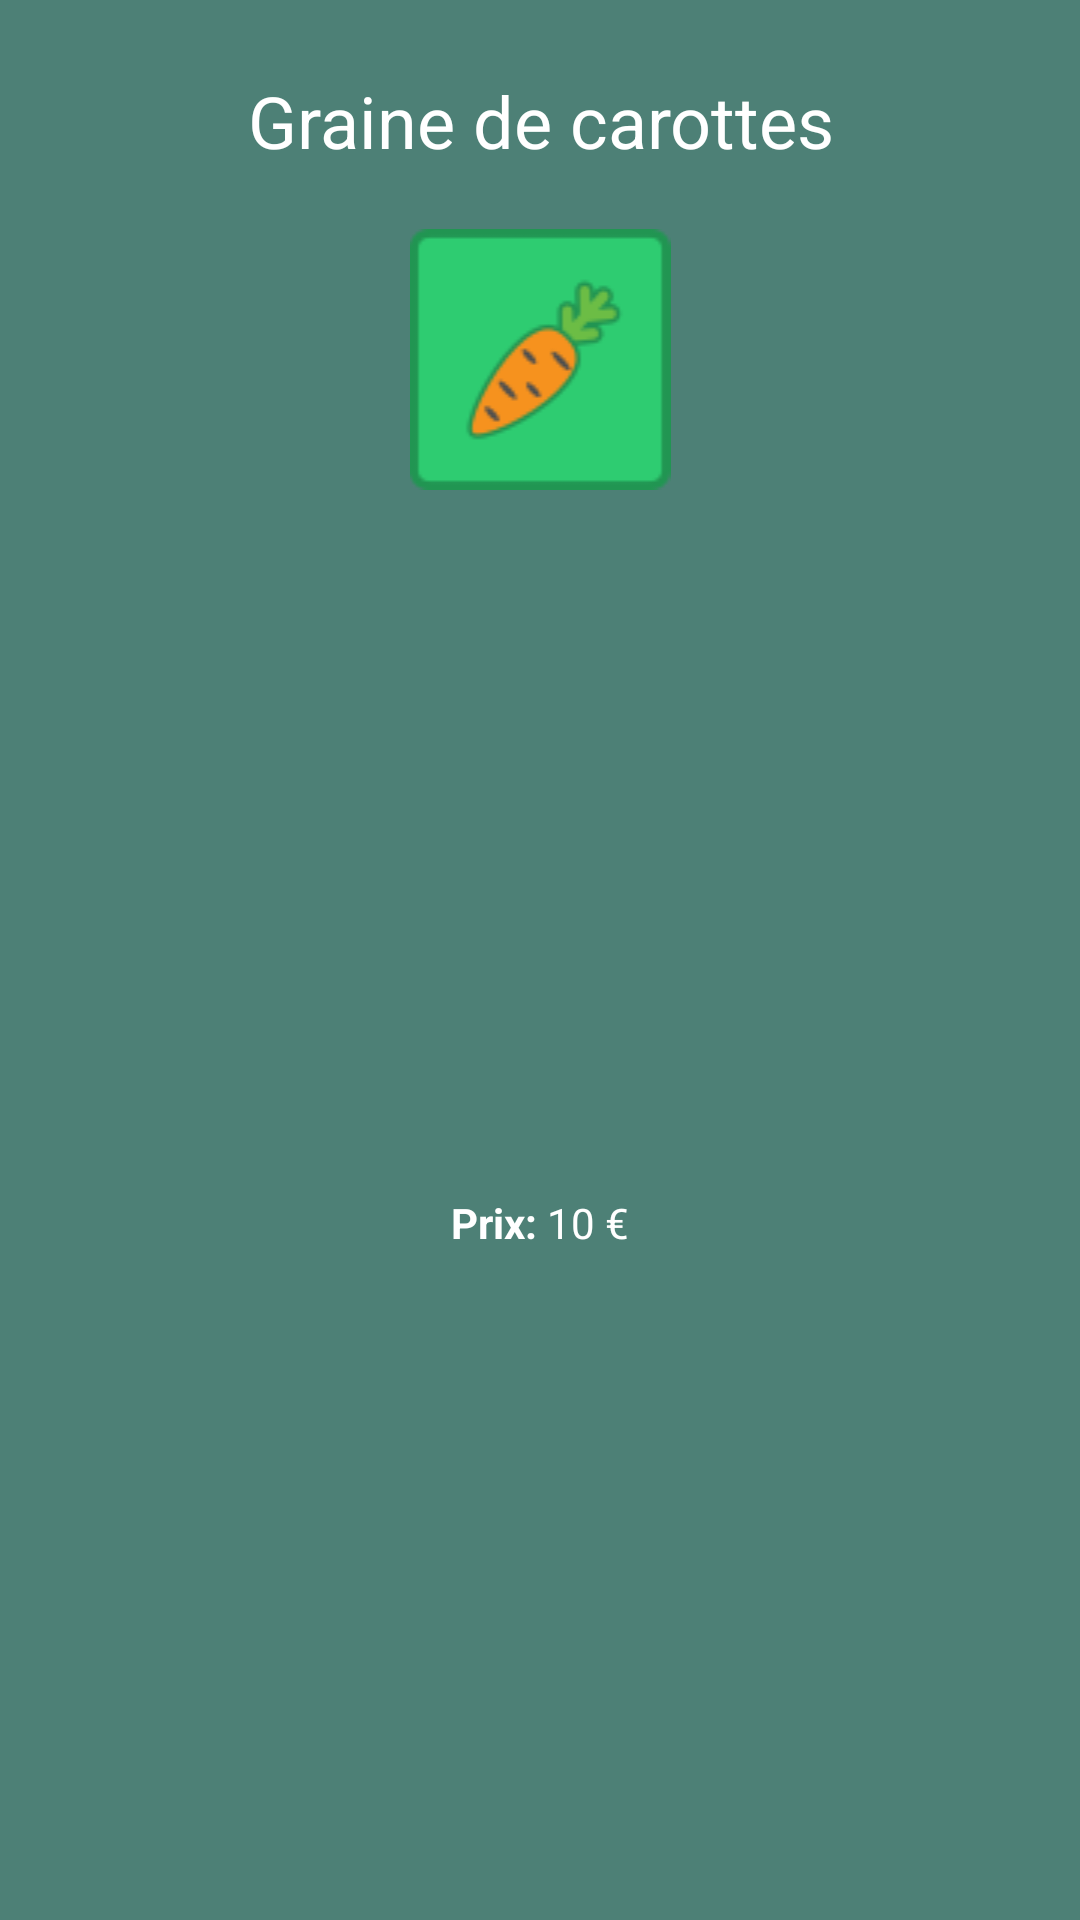

The Android layout XML behind this screen, and the referenced resources:
<!-- AndroidManifest.xml: application theme Theme.MainFieldManager -->
<!-- res/layout/popup_carrot.xml -->
<?xml version="1.0" encoding="utf-8"?>
<LinearLayout xmlns:android="http://schemas.android.com/apk/res/android"
    xmlns:app="http://schemas.android.com/apk/res-auto"
    android:orientation="vertical"
    android:layout_width="match_parent"
    android:layout_height="wrap_content"
    android:background="#4d8076"
    android:padding="16dp">

    <TextView
        android:layout_width="match_parent"
        android:layout_height="wrap_content"
        android:gravity="center"
        android:paddingTop="8dp"
        android:textColor="@color/white"
        android:text="Graine de carottes"
        android:textSize="24sp" />


    <ImageView
        android:layout_width="match_parent"
        android:layout_height="wrap_content"
        android:layout_marginTop="20dp"
        android:layout_marginBottom="20dp"
        app:srcCompat="@drawable/plot_carrot_ripe" />

    <LinearLayout
        android:layout_width="match_parent"
        android:layout_height="match_parent"
        android:gravity="center"
        android:orientation="horizontal">

        <TextView

            android:layout_width="wrap_content"
            android:layout_height="wrap_content"
            android:textColor="@color/white"
            android:paddingTop="8dp"
            android:text="Prix: "
            android:textStyle="bold" />
        <TextView
            android:textColor="@color/white"
            android:layout_width="wrap_content"
            android:layout_height="wrap_content"
            android:paddingTop="8dp"
            android:text="10 €" />

    </LinearLayout>

    <LinearLayout
        android:layout_width="match_parent"
        android:layout_height="match_parent"
        android:gravity="center"
        android:orientation="horizontal">

        <TextView
            android:textColor="@color/white"
            android:layout_width="wrap_content"
            android:layout_height="wrap_content"
            android:paddingTop="8dp"
            android:text="Croissance: "
            android:textStyle="bold" />
        <TextView
            android:textColor="@color/white"
            android:layout_width="wrap_content"
            android:layout_height="wrap_content"
            android:paddingTop="8dp"
            android:text="5 sec" />

    </LinearLayout>

    <LinearLayout
        android:layout_width="match_parent"
        android:layout_height="match_parent"
        android:gravity="center"
        android:orientation="horizontal">

        <TextView
            android:textColor="@color/white"
            android:layout_width="wrap_content"
            android:layout_height="wrap_content"
            android:paddingTop="8dp"
            android:text="Revenu: "
            android:textStyle="bold" />
        <TextView
            android:textColor="@color/white"
            android:layout_width="wrap_content"
            android:layout_height="wrap_content"
            android:paddingTop="8dp"
            android:text="15 €" />

    </LinearLayout>
</LinearLayout>
<!-- resources referenced by this layout -->
<resources>
  <color name="white">#FFFFFFFF</color>
  <!-- drawable plot_carrot_ripe: png bitmap (drawable, 3105 bytes) -->
  <style name="Theme.MainFieldManager" parent="Theme.MaterialComponents.DayNight.DarkActionBar">
          
          <item name="colorPrimary">@color/couleurPerso</item>
          <item name="colorPrimaryVariant">@color/purple_700</item>
          <item name="colorOnPrimary">@color/white</item>
          
          <item name="colorSecondary">@color/teal_200</item>
          <item name="colorSecondaryVariant">@color/teal_700</item>
          <item name="colorOnSecondary">@color/black</item>
          
          <item name="android:statusBarColor">?attr/colorPrimaryVariant</item>
          
      </style>
  <color name="couleurPerso">#23564A</color>
  <color name="purple_700">#FF3700B3</color>
  <color name="teal_200">#FF03DAC5</color>
  <color name="teal_700">#FF018786</color>
  <color name="black">#FF000000</color>
</resources>
